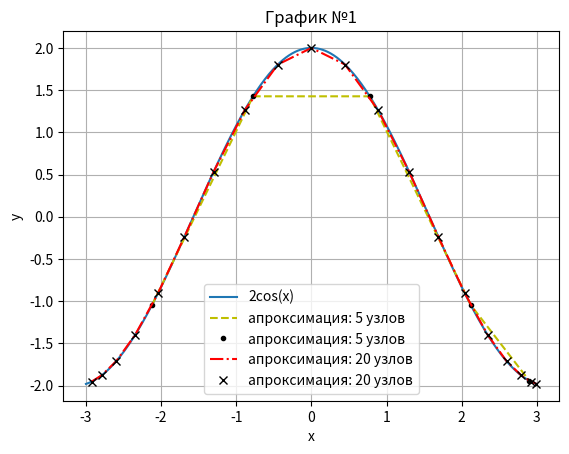
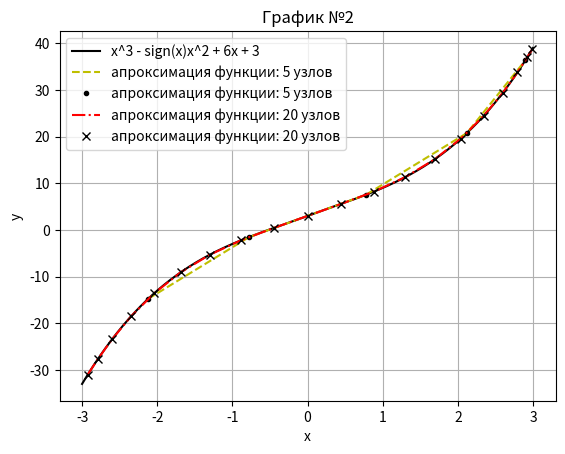
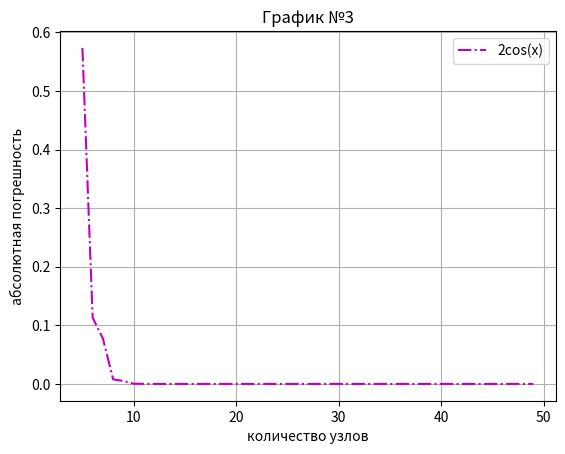
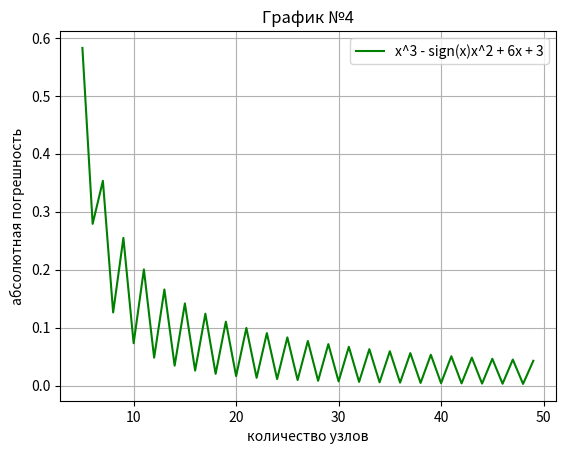
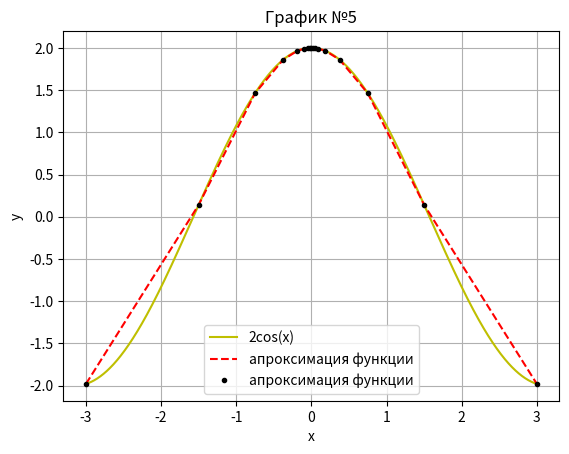
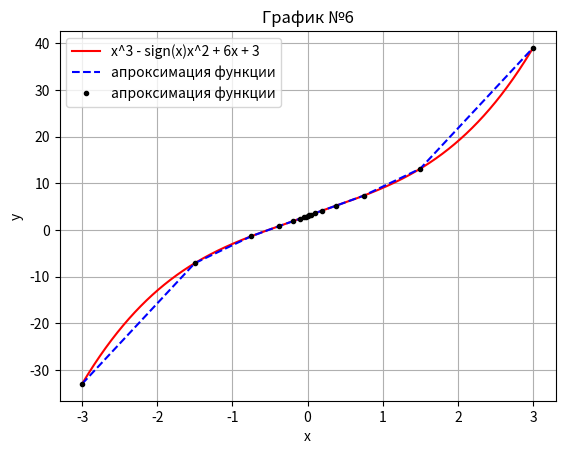
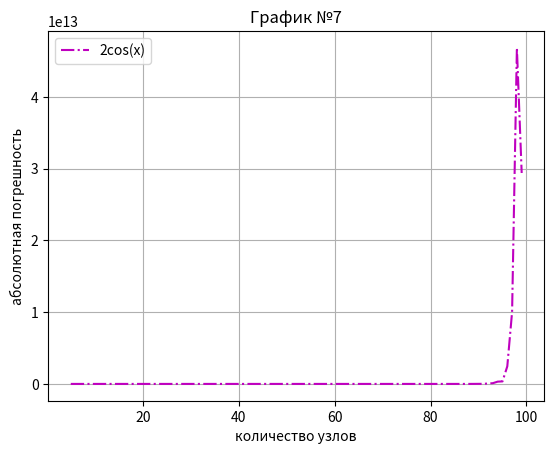
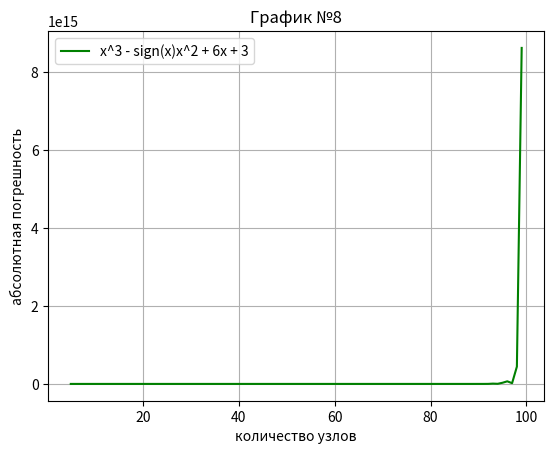

These figures' Python source, in order:
import matplotlib.pyplot as plt
import numpy as np

##---------------------------input data-------------------------------##
a = -3.00  ##  left border
b = 3.00  ##  right border


def func_1(x):
    return 2 * np.cos(x)


def func_2(x):
    return x ** 3 - np.sign(x) * x ** 2 + 6 * x + 3


##----------------------------start program--------------------------##
def massive(left, right, node, func):
    #  Chebyshev's grid
    grid_x = [0.0 for _ in range(node)]
    grid_y = [0.0 for _ in range(node)]
    counter = node - 1
    for k in range(node):
        grid_x[counter] = (left + right) / 2 + (right - left) * np.cos(np.pi * (2 * k + 1) / (2 * node + 2)) / 2
        counter -= 1
    for i in range(node):
        grid_y[i] = func(grid_x[i])
    return grid_x, grid_y


def separated_differences(mas_y, mas_x):
    length = len(mas_x)
    s_d_mas = [[0 for _ in range(length)] for _ in range(length)]
    for i in range(length):
        s_d_mas[0][i] = mas_y[i]
    for j in range(1, length):
        for k in range(length - j):
            s_d_mas[j][k] = ((s_d_mas[j - 1][k + 1] - s_d_mas[j - 1][k]) / (mas_x[k + j] - mas_x[k]))
    return s_d_mas


def massive_middle(func, mas_x):
    length = len(mas_x) - 1
    mas_mid = [0 for _ in range(length)]
    for j in range(length):
        mas_mid[j] = (mas_x[j + 1] - mas_x[j]) / 2 + mas_x[j]
    mas_f = [0 for _ in range(length)]
    for i in range(length):
        mas_f[i] = func(mas_mid[i])
    return mas_mid, mas_f


def poly(mas_f, mas_x, mas_mid):
    length = len(mas_f)
    mas_1 = [0 for _ in range(length)]
    mas_2 = [0 for _ in range(length - 1)]
    multi = 1
    for i in range(length):
        for j in range(length):
            for k in range(j):
                multi *= mas_x[i] - mas_x[k]
            mas_1[i] += mas_f[j][0] * multi
            multi = 1
    for i in range(length - 1):
        for j in range(length - 1):
            for k in range(j):
                multi *= mas_mid[i] - mas_x[k]
            mas_2[i] += mas_f[j][0] * multi
            multi = 1
    return mas_1, mas_2


##----------------------------first and second graph----------------------------##
def graph_1_2(func, node):
    result = massive(a, b, node, func)
    n_m = result[0]
    n_m_ = result[1]
    m_m = massive_middle(func, n_m)[0]
    res_ = separated_differences(n_m_, n_m)
    final = poly(res_, n_m, m_m)[0]
    return n_m, final


res_graph_1_5 = graph_1_2(func_1, 5)
res_graph_2_5 = graph_1_2(func_2, 5)
res_graph_1_20 = graph_1_2(func_1, 20)
res_graph_2_20 = graph_1_2(func_2, 20)

plt.figure(1)
plt.grid()
plt.xlabel('x')
plt.ylabel('y')
plt.title("График №1")
x1 = np.linspace(a, b, 1000)
y1 = 2 * np.cos(x1)
plt.plot(x1, y1, label='2cos(x)')
plt.plot(res_graph_1_5[0], res_graph_1_5[1], 'y--', res_graph_1_5[0], res_graph_1_5[1], 'k.',
         label='апроксимация: 5 узлов')
plt.plot(res_graph_1_20[0], res_graph_1_20[1], 'r-.', res_graph_1_20[0], res_graph_1_20[1], 'kx',
         label='апроксимация: 20 узлов')
plt.legend()

plt.figure(2)
plt.grid()
plt.xlabel('x')
plt.ylabel('y')
plt.title("График №2")
x2 = np.linspace(a, b, 1000)
y2 = x2 ** 3 - np.sign(x2) * x2 ** 2 + 6 * x2 + 3
plt.plot(x2, y2, 'k', label='x^3 - sign(x)x^2 + 6x + 3')
plt.plot(res_graph_2_5[0], res_graph_2_5[1], 'y--', res_graph_2_5[0], res_graph_2_5[1], 'k.',
         label='апроксимация функции: 5 узлов')
plt.plot(res_graph_2_20[0], res_graph_2_20[1], 'r-.', res_graph_2_20[0], res_graph_2_20[1], 'kx',
         label='апроксимация функции: 20 узлов')
plt.legend()


##----------------------------third and fourth graph----------------------------##
def error(func, node):
    result = massive(a, b, node, func)
    n_m = result[0]
    n_m_ = result[1]
    res = massive_middle(func, n_m)
    m_m = res[0]
    m_m_f = res[1]
    lenght = len(m_m_f)
    rr = separated_differences(n_m_, n_m)
    final = poly(rr, n_m, m_m)
    graph_3 = final[1]
    mass = [0 for _ in range(lenght)]
    for j in range(lenght):
        mass[j] = abs(graph_3[j] - m_m_f[j])
    final_res = max(mass)
    return final_res


def graph_3_4(func, node):
    massive_node = [0 for _ in range(node)]
    for j in range(node):
        massive_node[j] = j + 5
    massive_error = [0 for _ in range(node)]
    for k in range(node):
        massive_error[k] = error(func, k + 5)
    return massive_node, massive_error


res_graph_3 = graph_3_4(func_1, 45)
res_graph_4 = graph_3_4(func_2, 45)
res_graph_7 = graph_3_4(func_1, 95)
res_graph_8 = graph_3_4(func_2, 95)

plt.figure(3)
plt.grid()
plt.xlabel('количество узлов')
plt.ylabel('абсолютная погрешность')
plt.title("График №3")
plt.plot(res_graph_3[0], res_graph_3[1], 'm-.', label='2cos(x)')
plt.legend()

plt.figure(4)
plt.grid()
plt.xlabel('количество узлов')
plt.ylabel('абсолютная погрешность')
plt.title("График №4")
plt.plot(res_graph_4[0], res_graph_4[1], 'g-', label='x^3 - sign(x)x^2 + 6x + 3')
plt.legend()


##----------------------------fifth and sixth graph----------------------------##
def thick_grid(left, right, node, func):
    mas_grid = [0 for _ in range(2 * node + 1)]
    mas_grid[0] = left
    mas_grid[node] = (left + right) / 2
    mas_grid[2 * node] = right
    grid_y = [0 for i in range(2*node + 1)]
    for j in range(1, node):
        mas_grid[j] = mas_grid[j - 1] / 2
    for k in range(2 * node - 1, node, -1):
        mas_grid[k] = mas_grid[k + 1] / 2
    for i in range(2 * node + 1):
        grid_y[i] = func(mas_grid[i])
    return mas_grid, grid_y


def graph_5_6(func, node):
    result = thick_grid(a, b, node, func)
    n_m = result[0]
    n_m_ = result[1]
    m_m = massive_middle(func, n_m)[0]
    res_ = separated_differences(n_m_, n_m)
    final = poly(res_, n_m, m_m)[0]
    return n_m, final


res_graph_5 = graph_5_6(func_1, 8)
res_graph_6 = graph_5_6(func_2, 8)

plt.figure(5)
plt.grid()
plt.xlabel('x')
plt.ylabel('y')
plt.title("График №5")
x1 = np.linspace(a, b, 1000)
y1 = 2 * np.cos(x1)
plt.plot(x1, y1, 'y', label='2cos(x)')
plt.plot(res_graph_5[0], res_graph_5[1], 'r--', res_graph_5[0], res_graph_5[1], 'k.', label='апроксимация функции')
plt.legend()

plt.figure(6)
plt.grid()
plt.xlabel('x')
plt.ylabel('y')
plt.title("График №6")
x2 = np.linspace(a, b, 1000)
y2 = x2 ** 3 - np.sign(x2) * x2 ** 2 + 6 * x2 + 3
plt.plot(x2, y2, 'r', label='x^3 - sign(x)x^2 + 6x + 3')
plt.plot(res_graph_6[0], res_graph_6[1], 'b--', res_graph_6[0], res_graph_6[1], 'k.', label='апроксимация функции')
plt.legend()

# ------------------------------extra work-----------------------------
plt.figure(7)
plt.grid()
plt.xlabel('количество узлов')
plt.ylabel('абсолютная погрешность')
plt.title("График №7")
plt.plot(res_graph_7[0], res_graph_7[1], 'm-.', label='2cos(x)')
plt.legend()

plt.figure(8)
plt.grid()
plt.xlabel('количество узлов')
plt.ylabel('абсолютная погрешность')
plt.title("График №8")
plt.plot(res_graph_8[0], res_graph_8[1], 'g-', label='x^3 - sign(x)x^2 + 6x + 3')
plt.legend()
plt.show()
